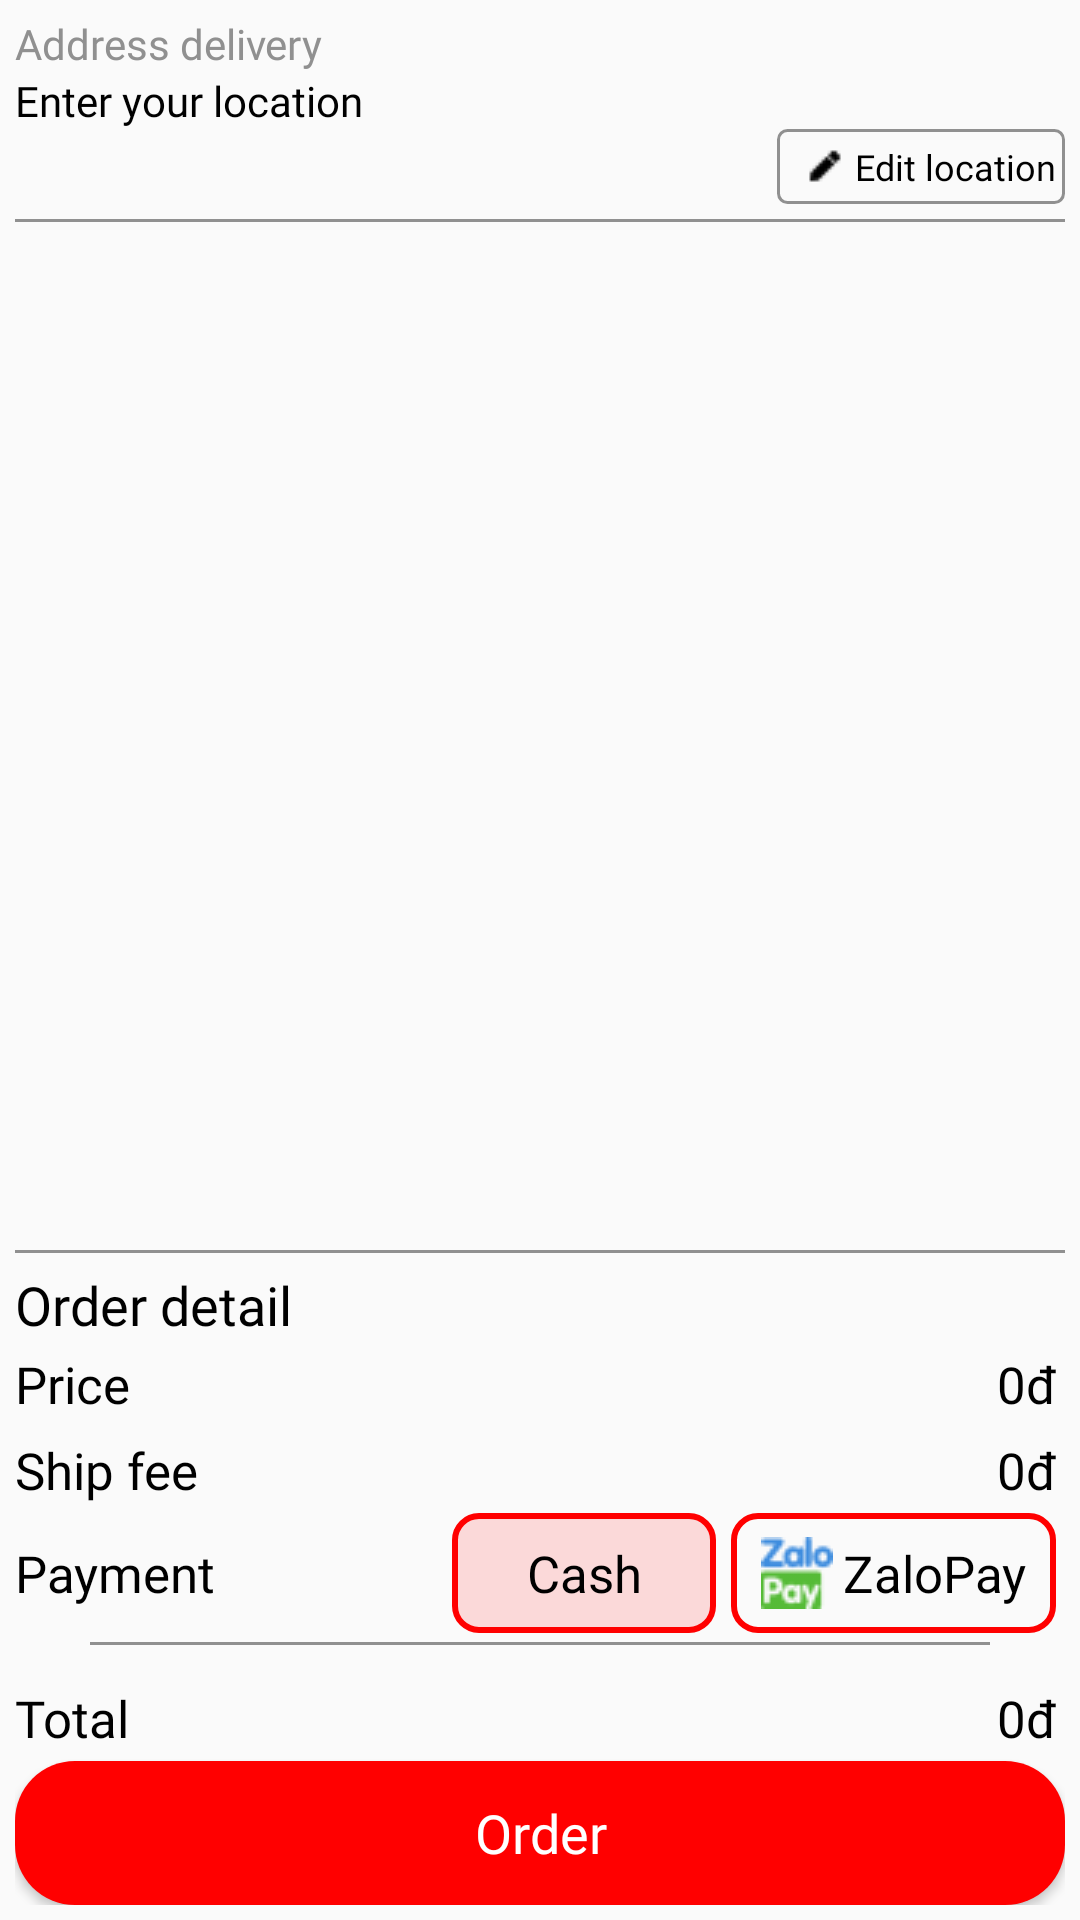

Write the Android layout XML for this screen, with the resource values it uses.
<!-- AndroidManifest.xml: application theme Theme.CustomerApps -->
<!-- res/layout/activity_cart.xml -->
<?xml version="1.0" encoding="utf-8"?>
<RelativeLayout xmlns:android="http://schemas.android.com/apk/res/android"
    android:layout_width="match_parent"
    android:layout_height="match_parent"
    android:padding="5dp">
    <RelativeLayout
        android:layout_width="match_parent"
        android:layout_height="match_parent"
        android:layout_above="@+id/btn_order"
        android:orientation="vertical">

        <LinearLayout
            android:id="@+id/ln_title"
            android:layout_width="match_parent"
            android:layout_height="wrap_content"
            android:orientation="vertical">
            <TextView
                android:layout_width="match_parent"
                android:layout_height="wrap_content"
                android:text="@string/address_delivery"
                android:fontFamily="@font/roboto_medium"
                android:textSize="14sp"
                android:textColor="@color/grey"/>

            <TextView
                android:id="@+id/tv_address_delivery"
                android:layout_width="match_parent"
                android:layout_height="wrap_content"
                android:text="@string/enter_your_location"
                android:fontFamily="@font/roboto_regular"
                android:textSize="14sp"
                android:textColor="@color/black"
                android:maxLines="1"/>

            <Button
                android:id="@+id/btn_edit_location"
                android:layout_width="wrap_content"
                android:layout_height="25dp"
                android:text="@string/edit_location"
                android:background="@drawable/bg_btn_dish"
                android:textAllCaps="false"
                android:fontFamily="@font/roboto_medium"
                android:textSize="12sp"
                android:textColor="@color/black"
                android:layout_gravity="end"
                android:paddingHorizontal="3dp"
                android:drawableStart="@drawable/ic_edit"
                android:drawablePadding="2dp"
                />

            <View
                android:layout_width="match_parent"
                android:layout_height="1dp"
                android:layout_marginVertical="5dp"
                android:background="@color/grey"/>
        </LinearLayout>

        <ListView
            android:id="@+id/lv_dish_order"
            android:layout_width="match_parent"
            android:layout_height="match_parent"
            android:layout_marginVertical="10dp"
            android:layout_below="@+id/ln_title"
            android:layout_above="@+id/ln_bottom"
            android:scrollbars="none"/>

        <LinearLayout
            android:id="@+id/ln_bottom"
            android:layout_alignParentBottom="true"
            android:layout_width="match_parent"
            android:layout_height="wrap_content"
            android:orientation="vertical">
            <View
                android:layout_width="match_parent"
                android:layout_height="1dp"
                android:layout_marginVertical="5dp"
                android:background="@color/grey"/>

            <TextView
                android:layout_width="match_parent"
                android:layout_height="wrap_content"
                android:text="@string/order_detail"
                android:fontFamily="@font/roboto_medium"
                android:textSize="18sp"
                android:textColor="@color/black"/>

            <LinearLayout
                android:layout_width="match_parent"
                android:layout_height="wrap_content"
                android:orientation="vertical">
                <RelativeLayout
                    android:layout_width="match_parent"
                    android:layout_height="wrap_content">
                    <TextView
                        android:layout_height="wrap_content"
                        android:layout_width="wrap_content"
                        android:text="@string/price"
                        android:textSize="17sp"
                        android:textColor="@color/black"
                        android:fontFamily="@font/roboto_regular"
                        android:paddingVertical="3dip"
                        android:layout_alignParentStart="true"/>
                    <TextView
                        android:layout_height="wrap_content"
                        android:layout_width="wrap_content"
                        android:id="@+id/tv_price"
                        android:text="0đ"
                        android:textSize="17sp"
                        android:textColor="@color/black"
                        android:fontFamily="@font/roboto_regular"
                        android:padding="3dip"
                        android:layout_alignParentEnd="true"/>
                </RelativeLayout>

                <RelativeLayout
                    android:layout_width="match_parent"
                    android:layout_height="wrap_content">
                    <TextView
                        android:layout_width="wrap_content"
                        android:layout_height="wrap_content"
                        android:text="@string/ship_fee"
                        android:textSize="17sp"
                        android:textColor="@color/black"
                        android:fontFamily="@font/roboto_regular"
                        android:paddingVertical="3dip"
                        android:layout_alignParentStart="true"/>
                    <TextView
                        android:layout_width="wrap_content"
                        android:layout_height="wrap_content"
                        android:id="@+id/tv_ship_fee"
                        android:text="0đ"
                        android:textSize="17sp"
                        android:textColor="@color/black"
                        android:fontFamily="@font/roboto_regular"
                        android:textAlignment="textEnd"
                        android:padding="3dip"
                        android:layout_alignParentEnd="true"/>
                </RelativeLayout>

                <RelativeLayout
                    android:layout_width="match_parent"
                    android:layout_height="wrap_content">
                    <TextView
                        android:layout_width="wrap_content"
                        android:layout_height="wrap_content"
                        android:text="@string/payment"
                        android:textSize="17sp"
                        android:textColor="@color/black"
                        android:fontFamily="@font/roboto_regular"
                        android:paddingVertical="3dip"
                        android:layout_centerVertical="true"
                        android:layout_alignParentStart="true"/>
                    <Button
                        android:layout_width="wrap_content"
                        android:layout_height="40dp"
                        android:id="@+id/btn_pay_cash"
                        android:text="@string/cash"
                        android:textAllCaps="false"
                        android:textSize="17sp"
                        android:textColor="@color/black"
                        android:fontFamily="@font/roboto_medium"
                        android:background="@drawable/bg_active_primary"
                        android:textAlignment="center"
                        android:layout_toStartOf="@+id/btn_pay_zalo"
                        android:layout_marginEnd="5dp"
                        android:drawableStart="@drawable/ic_cash"
                        android:drawablePadding="3dp"
                        android:paddingHorizontal="10dp"/>
                    <Button
                        android:layout_width="wrap_content"
                        android:layout_height="40dp"
                        android:id="@+id/btn_pay_zalo"
                        android:text="@string/zalo_pay"
                        android:textAllCaps="false"
                        android:textSize="17sp"
                        android:textColor="@color/black"
                        android:fontFamily="@font/roboto_medium"
                        android:background="@drawable/bg_no_active_primary"
                        android:textAlignment="center"
                        android:layout_alignParentEnd="true"
                        android:layout_marginEnd="3dp"
                        android:drawableStart="@drawable/ic_zalo_pay"
                        android:drawablePadding="3dp"
                        android:paddingHorizontal="10dp"/>
                </RelativeLayout>

                <View
                    android:layout_width="300dp"
                    android:layout_height="1dp"
                    android:layout_marginTop="3dp"
                    android:layout_gravity="center_horizontal"
                    android:background="@color/grey"/>

                <RelativeLayout
                    android:layout_width="match_parent"
                    android:layout_height="wrap_content"
                    android:layout_marginTop="10dp">
                    <TextView
                        android:layout_width="wrap_content"
                        android:layout_height="wrap_content"
                        android:text="@string/total"
                        android:textSize="17sp"
                        android:textColor="@color/black"
                        android:fontFamily="@font/roboto_bold"
                        android:paddingVertical="3dip"
                        android:layout_alignParentStart="true"/>
                    <TextView
                        android:layout_width="wrap_content"
                        android:layout_height="wrap_content"
                        android:id="@+id/tv_total"
                        android:text="0đ"
                        android:textSize="17sp"
                        android:textColor="@color/black"
                        android:fontFamily="@font/roboto_regular"
                        android:layout_alignParentEnd="true"
                        android:padding="3dip" />
                </RelativeLayout>
            </LinearLayout>

        </LinearLayout>
    </RelativeLayout>

    <Button
        android:id="@+id/btn_order"
        android:layout_width="match_parent"
        android:layout_height="wrap_content"
        android:text="@string/orderModel"
        android:fontFamily="@font/roboto_medium"
        android:textSize="18sp"
        android:textColor="@color/white"
        android:textAllCaps="false"
        android:layout_alignParentBottom="true"
        android:background="@drawable/bg_btn_primary"/>
</RelativeLayout>
<!-- resources referenced by this layout -->
<resources>
  <color name="black">#FF000000</color>
  <color name="grey">#909090</color>
  <color name="white">#FFFFFFFF</color>
  <!-- drawable bg_active_primary (drawable-v24) -->
  <?xml version="1.0" encoding="utf-8"?>
  <ripple xmlns:android="http://schemas.android.com/apk/res/android"
      android:color="@color/red_500">
  
      <item android:id="@android:id/mask">
          <shape android:shape="rectangle"  >
              <corners android:radius="8dip" />
              <solid android:color="@color/red_light"/>
              <stroke android:color="@color/red_500" android:width="2dp"/>
          </shape>
      </item>
  
      <item android:id="@android:id/background">
          <shape android:shape="rectangle"  >
              <corners android:radius="8dip" />
              <solid android:color="@color/red_light"/>
              <stroke android:color="@color/red_500" android:width="2dp"/>
          </shape>
      </item>
  </ripple>
  <!-- drawable bg_btn_dish (drawable) -->
  <?xml version="1.0" encoding="utf-8"?>
  <ripple xmlns:android="http://schemas.android.com/apk/res/android"
      android:color="@color/grey_6">
  
      <item android:id="@android:id/mask">
          <shape android:shape="rectangle"  >
              <corners android:radius="3dip" />
              <stroke android:color="@color/grey" android:width="1dp"/>
          </shape>
      </item>
  
      <item android:id="@android:id/background">
          <shape android:shape="rectangle"  >
              <corners android:radius="3dip" />
              <stroke android:color="@color/grey" android:width="1dp"/>
          </shape>
      </item>
  </ripple>
  <!-- drawable bg_btn_primary (drawable) -->
  <?xml version="1.0" encoding="utf-8"?>
  <ripple xmlns:android="http://schemas.android.com/apk/res/android"
      android:color="@color/white">
  
      <item android:id="@android:id/mask">
          <shape android:shape="rectangle"  >
              <corners android:radius="20dip" />
              <solid android:color="@color/red_200"/>
          </shape>
      </item>
  
      <item android:id="@android:id/background">
          <shape android:shape="rectangle"  >
              <corners android:radius="20dip" />
              <solid android:color="@color/red_500"/>
          </shape>
      </item>
  </ripple>
  <string name="address_delivery">Address delivery</string>
  <string name="cash">Cash</string>
  <string name="edit_location">Edit location</string>
  <string name="enter_your_location">Enter your location</string>
  <string name="orderModel">Order</string>
  <string name="order_detail">Order detail</string>
  <string name="payment">Payment</string>
  <string name="price">Price</string>
  <string name="ship_fee">Ship fee</string>
  <string name="total">Total</string>
  <string name="zalo_pay">ZaloPay</string>
  <style name="Theme.CustomerApps" parent="Theme.AppCompat.DayNight.NoActionBar">
          
          <item name="colorPrimary">@color/red_500</item>
          <item name="colorPrimaryVariant">@color/red_700</item>
          <item name="colorOnPrimary">@color/white</item>
          
          <item name="colorSecondary">@color/teal_200</item>
          <item name="colorSecondaryVariant">@color/teal_700</item>
          <item name="colorOnSecondary">@color/black</item>
          
          <item name="android:statusBarColor" tools:targetApi="l">?attr/colorPrimaryVariant</item>
          
      </style>
  <color name="red_500">#FFFF0000</color>
  <color name="red_light">#22FF0000</color>
  <color name="grey_6">#F6F6F6</color>
  <color name="red_200">#88FF0000</color>
  <color name="transparent">#00FFFFFF</color>
  <color name="red_700">#FFBC0000</color>
  <color name="teal_200">#FF03DAC5</color>
  <color name="teal_700">#FF018786</color>
</resources>
